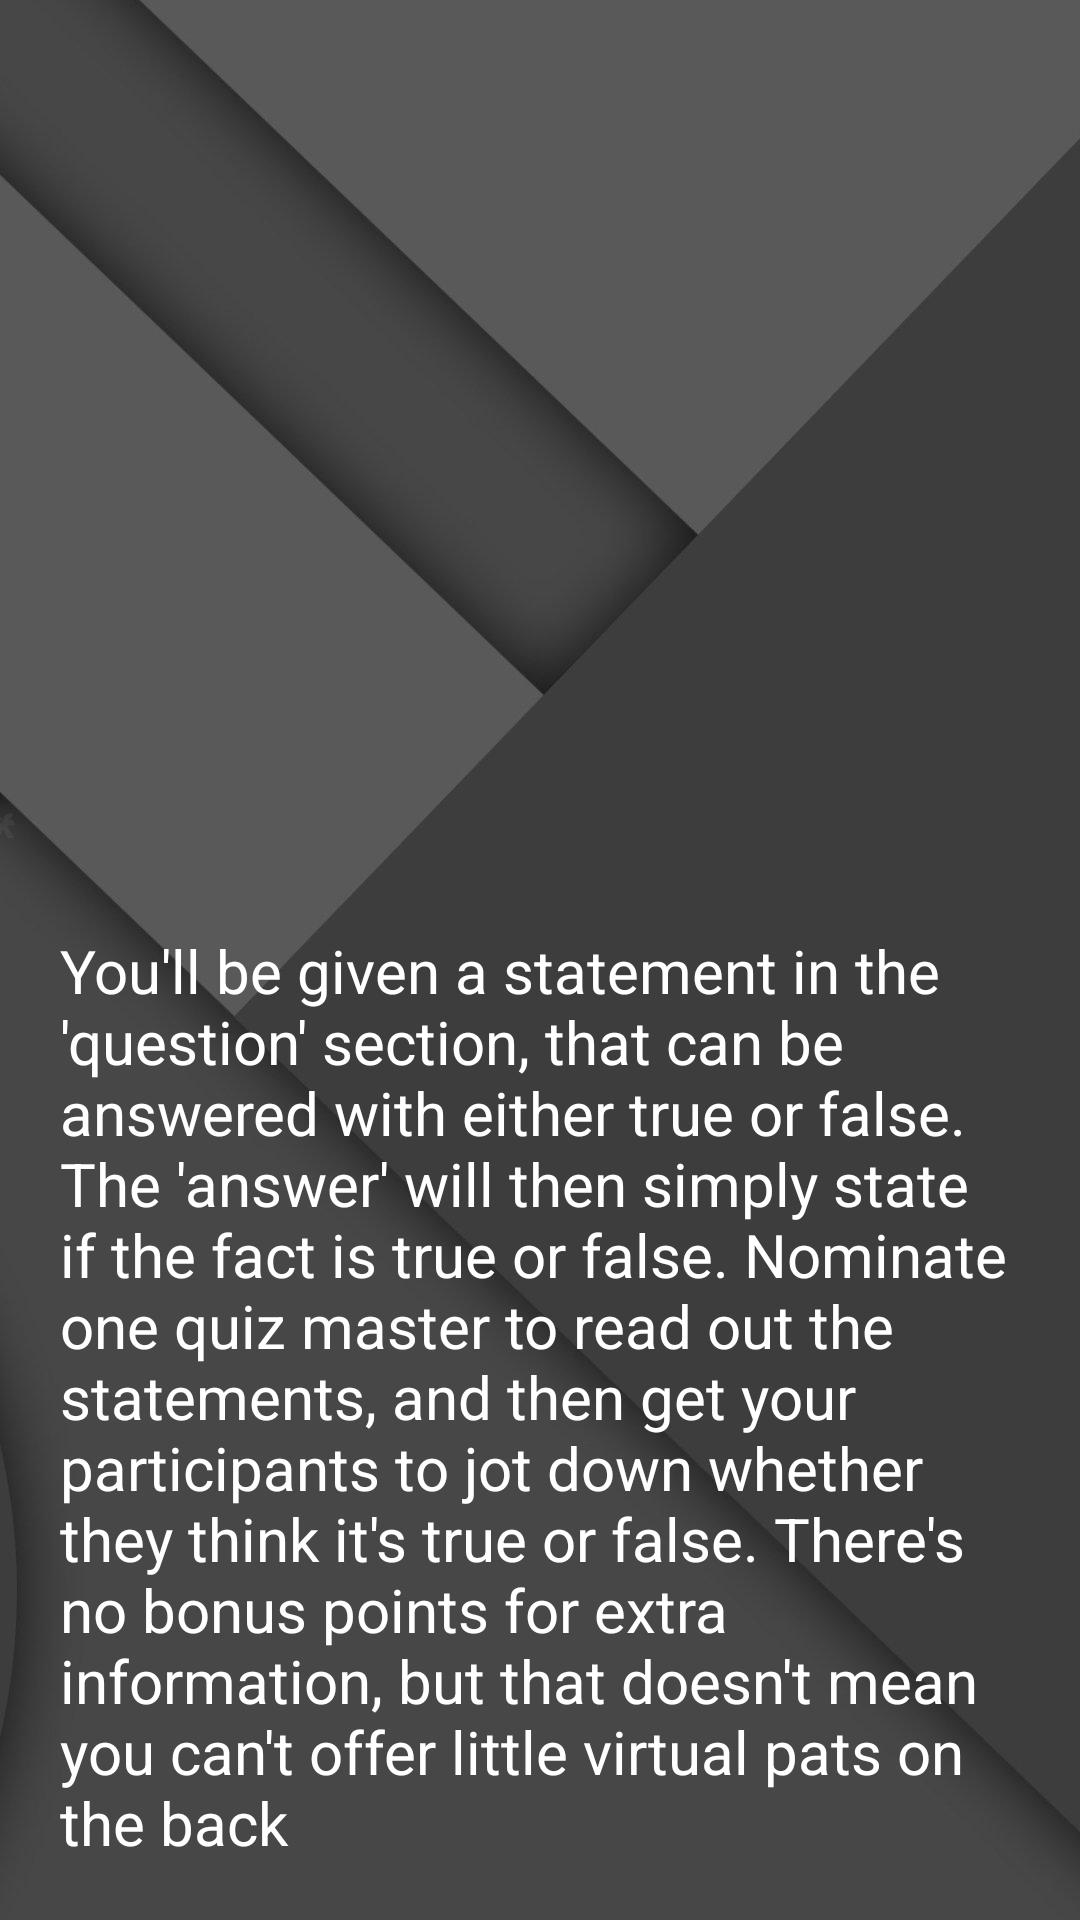

The Android layout XML behind this screen, and the referenced resources:
<!-- AndroidManifest.xml: application theme Theme.AppCompat.Light.NoActionBar.FullScreen -->
<!-- res/layout/activity_postplay.xml -->
<?xml version="1.0" encoding="utf-8"?>
<ScrollView xmlns:android="http://schemas.android.com/apk/res/android"
    xmlns:app="http://schemas.android.com/apk/res-auto"
    xmlns:tools="http://schemas.android.com/tools"
    android:layout_width="match_parent"
    android:layout_height="match_parent"
    tools:context=".Postplay"
    android:background="@drawable/back">
    <LinearLayout
        android:layout_width="match_parent"
        android:layout_height="match_parent"
        android:orientation="vertical">
    <LinearLayout
        android:layout_width="wrap_content"
        android:layout_height="wrap_content"
        android:padding="20dp"
        android:gravity="center"
        android:layout_gravity="center_horizontal">
        <ImageView
            android:layout_width="250dp"
            android:layout_height="250dp"
            android:layout_centerInParent="true"
            android:src="@mipmap/icon"/>
    </LinearLayout>

    <LinearLayout
        android:layout_width="wrap_content"
        android:layout_height="wrap_content"
        android:padding="20dp"
        android:gravity="center"
        android:layout_gravity="center_horizontal">
        <TextView
            android:id="@+id/score"
            android:layout_width="wrap_content"
            android:layout_height="wrap_content"
            android:gravity="left"
            android:text="You'll be given a statement in the 'question' section, that can be answered with either true or false. The 'answer' will then simply state if the fact is true or false. Nominate one quiz master to read out the statements, and then get your participants to jot down whether they think it's true or false. There's no bonus points for extra information, but that doesn't mean you can't offer little virtual pats on the back"
            android:textSize="20sp"
            android:textColor="#ffff"/>
    </LinearLayout>





    </LinearLayout>
</ScrollView>
<!-- resources referenced by this layout -->
<resources>
  <!-- drawable back: jpg bitmap (drawable, 22583 bytes) -->
</resources>
